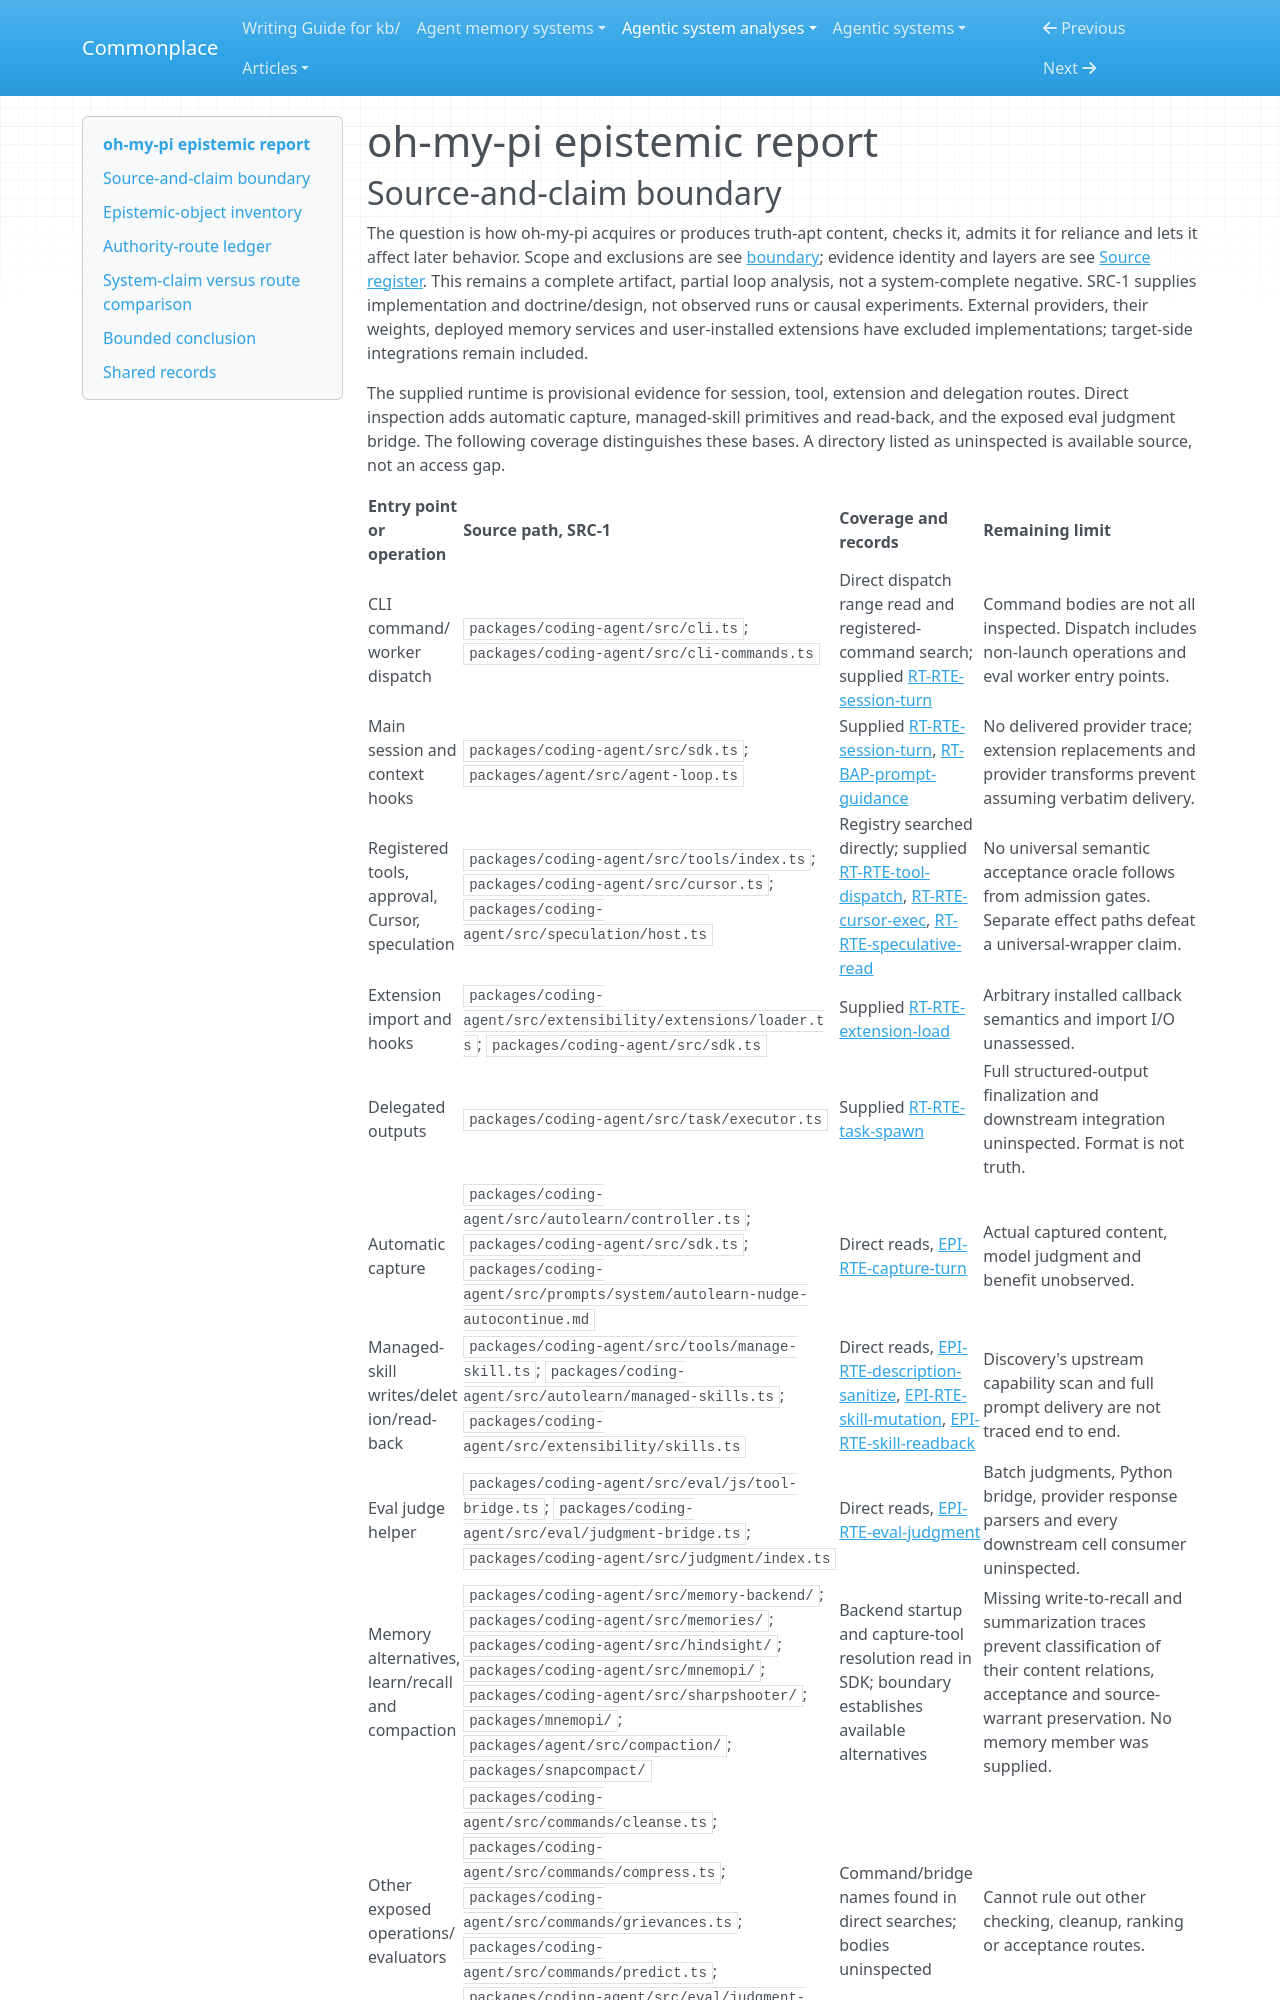

repository: zby/commonplace · page: agentic-system-analyses/retained/oh-my-pi/epistemic/index.html · generator: mkdocs

---
type: agentic-system-analyses/types/agentic-system-epistemic-report.md
description: "oh-my-pi's content, judgment and managed-skill authority routes, with bounded implementation evidence rather than a system-wide warrant verdict"
run-id: AAS-2026-10-14-oh-my-pi-c0ffc54ff768-01
reviewed-boundary: "2431e8a8716a4da73ae327a412f6d54c22f681e5"
---

# oh-my-pi epistemic report
